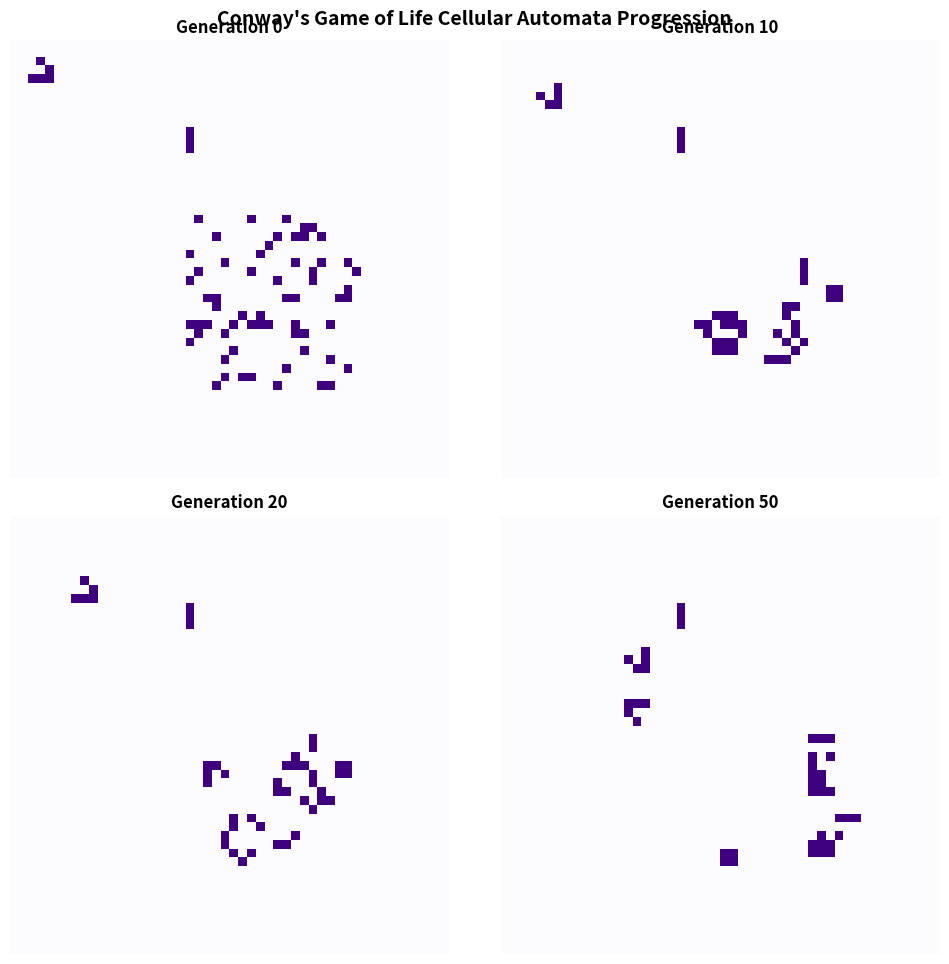

The matplotlib source for this figure:
# ---
# title: "Conway's Game of Life Cellular Automata"
# description: "Simulates Conway's Game of Life on a 50x50 grid. Tracks structural transformations (gliders, blinkers) over generations."
# category: "EDA"
# tags: ["Simulation", "Cellular Automata", "Data Visualization", "Matplotlib"]
# date: "2026-07-02"
# metrics:
#   Grid Size: "50x50"
#   Generations: "50"
#   Structures: "Gliders"
# ---

# %% [markdown]
# # Conway's Game of Life Cellular Automata
# 
# Conway's Game of Life is a zero-player cellular automaton game defined on a 2D grid. Each cell is either alive (1) or dead (0). In each generation, cells transition based on standard rules:
# 1. **Underpopulation**: A live cell with < 2 live neighbors dies.
# 2. **Survival**: A live cell with 2 or 3 live neighbors lives.
# 3. **Overpopulation**: A live cell with > 3 live neighbors dies.
# 4. **Reproduction**: A dead cell with exactly 3 live neighbors becomes alive.
# 
# This project simulates cell populations over generations starting from glider configurations.

# %%
import numpy as np
import matplotlib.pyplot as plt

# Define Game of life simulation grid helper
def update_grid(grid):
    new_grid = grid.copy()
    N = grid.shape[0]
    
    for i in range(N):
        for j in range(N):
            # Compute 8-neighbor sum with periodic (toroidal) boundary conditions
            neighbors_sum = int(
                grid[(i-1)%N, (j-1)%N] + grid[(i-1)%N, j] + grid[(i-1)%N, (j+1)%N] +
                grid[i, (j-1)%N]                         + grid[i, (j+1)%N] +
                grid[(i+1)%N, (j-1)%N] + grid[(i+1)%N, j] + grid[(i+1)%N, (j+1)%N]
            )
            
            # Apply Conway's rules
            if grid[i, j] == 1:
                if neighbors_sum < 2 or neighbors_sum > 3:
                    new_grid[i, j] = 0
            else:
                if neighbors_sum == 3:
                    new_grid[i, j] = 1
                    
    return new_grid

# Initialize a 50x50 grid with zeros
N = 50
grid = np.zeros((N, N), dtype=int)

# Insert a "Glider" structural configuration (a pattern that moves diagonally)
glider = np.array([
    [0, 1, 0],
    [0, 0, 1],
    [1, 1, 1]
])
grid[2:5, 2:5] = glider

# Insert a "Blinker" oscillator configuration
grid[10:13, 20] = 1

# Insert some random noise blocks to make the simulation organic and fun
np.random.seed(42)
random_cells = np.random.choice([0, 1], size=(20, 20), p=[0.85, 0.15])
grid[20:40, 20:40] = random_cells

# %% [markdown]
# ## Generations Progression
# 
# We run the simulation forward. We store the state of the grid at Generation 0, 10, 20, and 50 to examine how the structures migrate, collide, and stabilize.

# %%
generations_to_save = [0, 10, 20, 50]
saved_states = {}

current_grid = grid.copy()
for gen in range(51):
    if gen in generations_to_save:
        saved_states[gen] = current_grid.copy()
    current_grid = update_grid(current_grid)

print("Saved grid states count:", len(saved_states))

# %% [markdown]
# ## Cellular Automata Grid Progression Plot
# 
# We arrange the saved grid states side-by-side in a 2x2 subplot grid, visualizing the evolution of cellular populations over time.

# %%
fig, axes = plt.subplots(2, 2, figsize=(10, 10))
axes_flat = axes.flatten()

# Color palettes: 'binary' or 'Purples' look clean
cmap_color = 'Purples'

for idx, gen in enumerate(generations_to_save):
    ax = axes_flat[idx]
    ax.imshow(saved_states[gen], cmap=cmap_color, interpolation='nearest')
    ax.set_title(f"Generation {gen}", fontsize=12, fontweight='bold')
    ax.axis('off')

plt.suptitle("Conway's Game of Life Cellular Automata Progression", fontsize=14, fontweight='bold', y=0.96)
plt.tight_layout()
plt.show()
